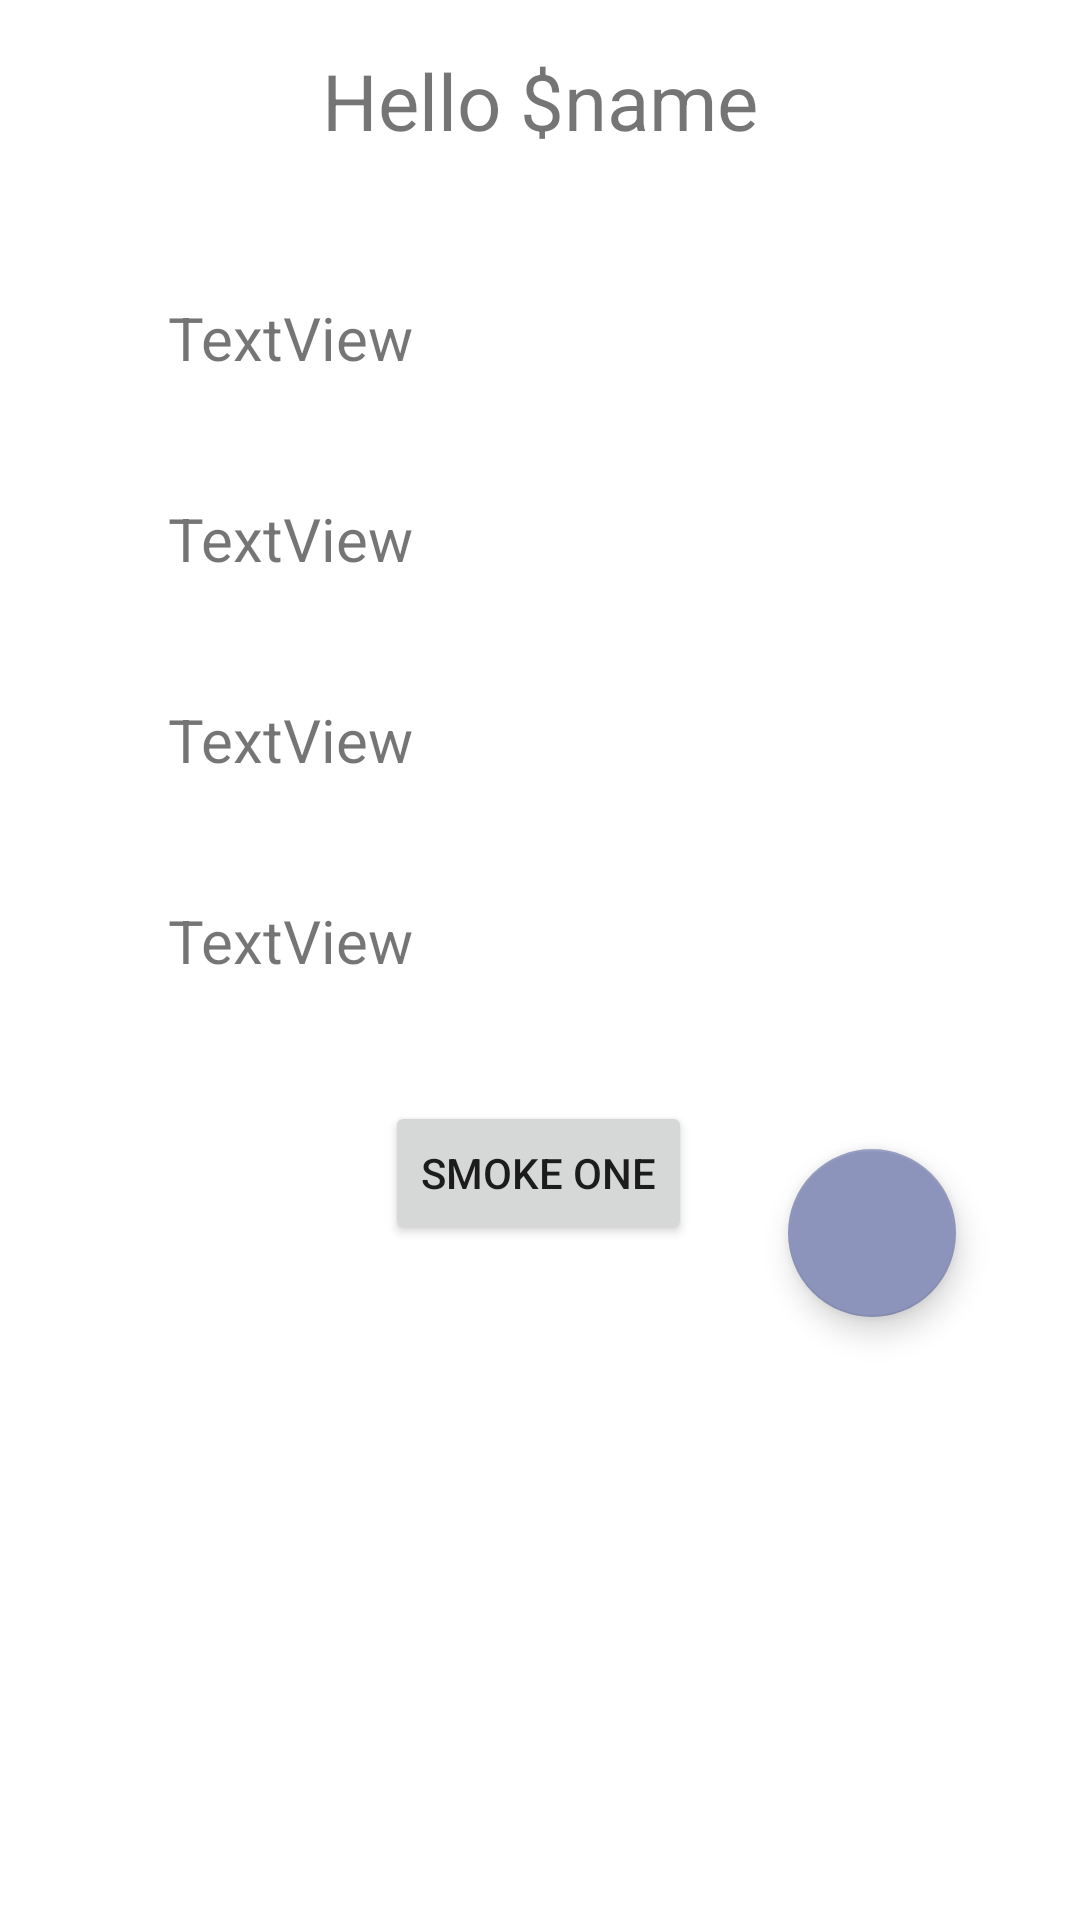

Layout XML and referenced resources for this Android screen:
<!-- AndroidManifest.xml: application theme Theme.CigaretteQuitter -->
<!-- res/layout/fragment_home.xml -->
<?xml version="1.0" encoding="utf-8"?>
<androidx.constraintlayout.widget.ConstraintLayout xmlns:android="http://schemas.android.com/apk/res/android"
    xmlns:app="http://schemas.android.com/apk/res-auto"
    xmlns:tools="http://schemas.android.com/tools"
    android:layout_width="match_parent"
    android:layout_height="match_parent"
    tools:context=".HomeFragment">

    <TextView
        android:id="@+id/textView_hello"
        android:layout_width="wrap_content"
        android:layout_height="wrap_content"
        android:layout_marginTop="16dp"
        android:text="Hello $name"
        android:textSize="26dp"
        app:layout_constraintEnd_toEndOf="parent"
        app:layout_constraintStart_toStartOf="parent"
        app:layout_constraintTop_toTopOf="parent" />

    <TextView
        android:id="@+id/textView_duration"
        android:layout_width="wrap_content"
        android:layout_height="wrap_content"
        android:layout_marginTop="48dp"
        android:text="TextView"
        android:textSize="20sp"
        app:layout_constraintEnd_toEndOf="parent"
        app:layout_constraintHorizontal_bias="0.201"
        app:layout_constraintStart_toStartOf="parent"
        app:layout_constraintTop_toBottomOf="@+id/textView_hello" />

    <TextView
        android:id="@+id/textView_avoidAmount"
        android:layout_width="wrap_content"
        android:layout_height="wrap_content"
        android:layout_marginTop="40dp"
        android:text="TextView"
        android:textSize="20sp"
        app:layout_constraintStart_toStartOf="@+id/textView_duration"
        app:layout_constraintTop_toBottomOf="@+id/textView_duration" />

    <TextView
        android:id="@+id/textView_moneySaved"
        android:layout_width="wrap_content"
        android:layout_height="wrap_content"
        android:layout_marginTop="40dp"
        android:text="TextView"
        android:textSize="20sp"
        app:layout_constraintStart_toStartOf="@+id/textView_avoidAmount"
        app:layout_constraintTop_toBottomOf="@+id/textView_avoidAmount" />

    <TextView
        android:id="@+id/textView_quota"
        android:layout_width="wrap_content"
        android:layout_height="wrap_content"
        android:layout_marginTop="40dp"
        android:text="TextView"
        android:textSize="20sp"
        app:layout_constraintStart_toStartOf="@+id/textView_moneySaved"
        app:layout_constraintTop_toBottomOf="@+id/textView_moneySaved" />

    <Button
        android:id="@+id/button_smokeOne"
        android:layout_width="wrap_content"
        android:layout_height="wrap_content"
        android:layout_marginTop="40dp"
        android:text="@string/smoke_one"
        app:layout_constraintEnd_toEndOf="parent"
        app:layout_constraintHorizontal_bias="0.498"
        app:layout_constraintStart_toStartOf="parent"
        app:layout_constraintTop_toBottomOf="@+id/textView_quota" />



    <com.google.android.material.floatingactionbutton.FloatingActionButton
        android:id="@+id/floatingActionButton"
        android:layout_width="wrap_content"
        android:layout_height="wrap_content"
        android:layout_marginStart="32dp"
        android:layout_marginTop="16dp"
        android:clickable="true"
        android:src="@drawable/baseline_calendar_month_24"
        app:layout_constraintEnd_toEndOf="parent"
        app:layout_constraintHorizontal_bias="0.0"
        app:layout_constraintStart_toEndOf="@+id/button_smokeOne"
        app:layout_constraintTop_toTopOf="@+id/button_smokeOne" />
</androidx.constraintlayout.widget.ConstraintLayout>
<!-- resources referenced by this layout -->
<resources>
  <string name="smoke_one">smoke one</string>
  <style name="Theme.CigaretteQuitter" parent="Theme.MaterialComponents.DayNight.NoActionBar">
          
          <item name="colorPrimary">#262C4E</item>
          <item name="colorPrimaryVariant">#8393EA</item>
          <item name="colorOnPrimary">@color/white</item>
          
          <item name="colorSecondary">#8D94BB</item>
          <item name="colorSecondaryVariant">@color/teal_700</item>
          <item name="colorOnSecondary">@color/black</item>
          
          <item name="android:statusBarColor">?attr/colorPrimaryVariant</item>
          
      </style>
  <!-- not gathered from this repository: default colours our renderer supplied (Android Studio template values) -->
  <color name="teal_700">#FF018786</color>
  <color name="black">#FF000000</color>
  <color name="white">#FFFFFFFF</color>
</resources>
